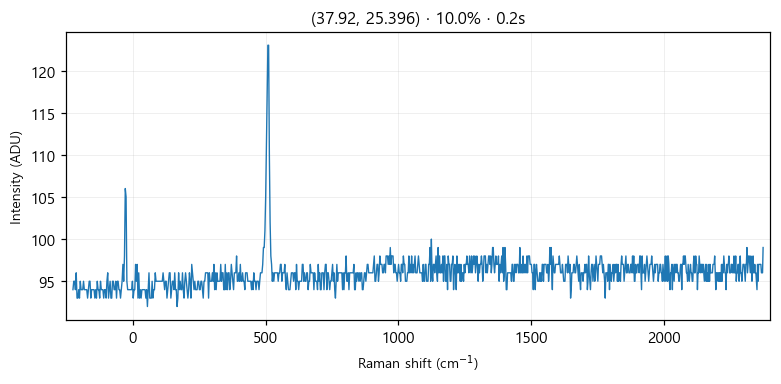

The table this chart was drawn from, first rows:
# laser_power_pct, 10.0
# exposure_time, 0.2
# laser_nm, 532
# mode, single
pixel_index, raman_shift_cm-1, wavelength_nm, intensity
0, -225.3, 525.7, 94.0
1, -222.2, 525.8, 95.0
2, -219.2, 525.9, 95.0
3, -216.1, 526, 94.0
4, -213, 526.1, 96.0
5, -210, 526.1, 93.0
6, -206.9, 526.2, 93.0
7, -203.8, 526.3, 94.0
8, -200.8, 526.4, 93.0
9, -197.7, 526.5, 95.0
10, -194.7, 526.6, 94.0
11, -191.6, 526.7, 94.0
12, -188.6, 526.7, 94.0
13, -185.5, 526.8, 95.0
14, -182.4, 526.9, 94.0
15, -179.4, 527, 94.0
16, -176.3, 527.1, 94.0
17, -173.3, 527.2, 94.0
18, -170.2, 527.2, 93.0
19, -167.2, 527.3, 94.0
20, -164.2, 527.4, 95.0
21, -161.1, 527.5, 95.0
22, -158.1, 527.6, 93.0
23, -155, 527.7, 94.0
24, -152, 527.8, 94.0
25, -148.9, 527.8, 94.0
26, -145.9, 527.9, 94.0
27, -142.9, 528, 93.0
28, -139.8, 528.1, 94.0
29, -136.8, 528.2, 93.0
30, -133.8, 528.3, 95.0
31, -130.7, 528.3, 94.0
32, -127.7, 528.4, 94.0
33, -124.7, 528.5, 93.0
34, -121.6, 528.6, 95.0
35, -118.6, 528.7, 94.0
36, -115.6, 528.8, 94.0
37, -112.6, 528.9, 94.0
38, -109.5, 528.9, 93.0
39, -106.5, 529, 94.0
40, -103.5, 529.1, 94.0
41, -100.5, 529.2, 93.0
42, -97.44, 529.3, 95.0
43, -94.42, 529.4, 96.0
44, -91.41, 529.4, 93.0
45, -88.39, 529.5, 94.0
46, -85.38, 529.6, 95.0
47, -82.36, 529.7, 93.0
48, -79.35, 529.8, 93.0
49, -76.34, 529.9, 95.0
50, -73.33, 530, 95.0
51, -70.32, 530, 94.0
52, -67.31, 530.1, 94.0
53, -64.3, 530.2, 95.0
54, -61.3, 530.3, 93.0
55, -58.29, 530.4, 95.0
... 968 more rows
